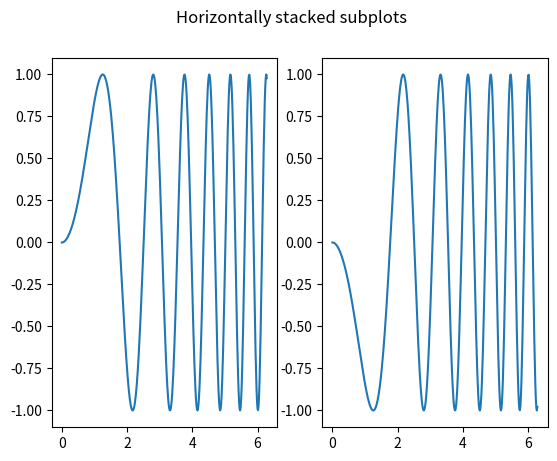

Here is the Python script that generated this plot:
import matplotlib.pyplot as plt
import numpy as np

# Some example data to display
x = np.linspace(0, 2 * np.pi, 400)
y = np.sin(x ** 2)

fig, (ax1, ax2) = plt.subplots(1, 2)
fig.suptitle('Horizontally stacked subplots')
ax1.plot(x, y)
ax2.plot(x, -y)